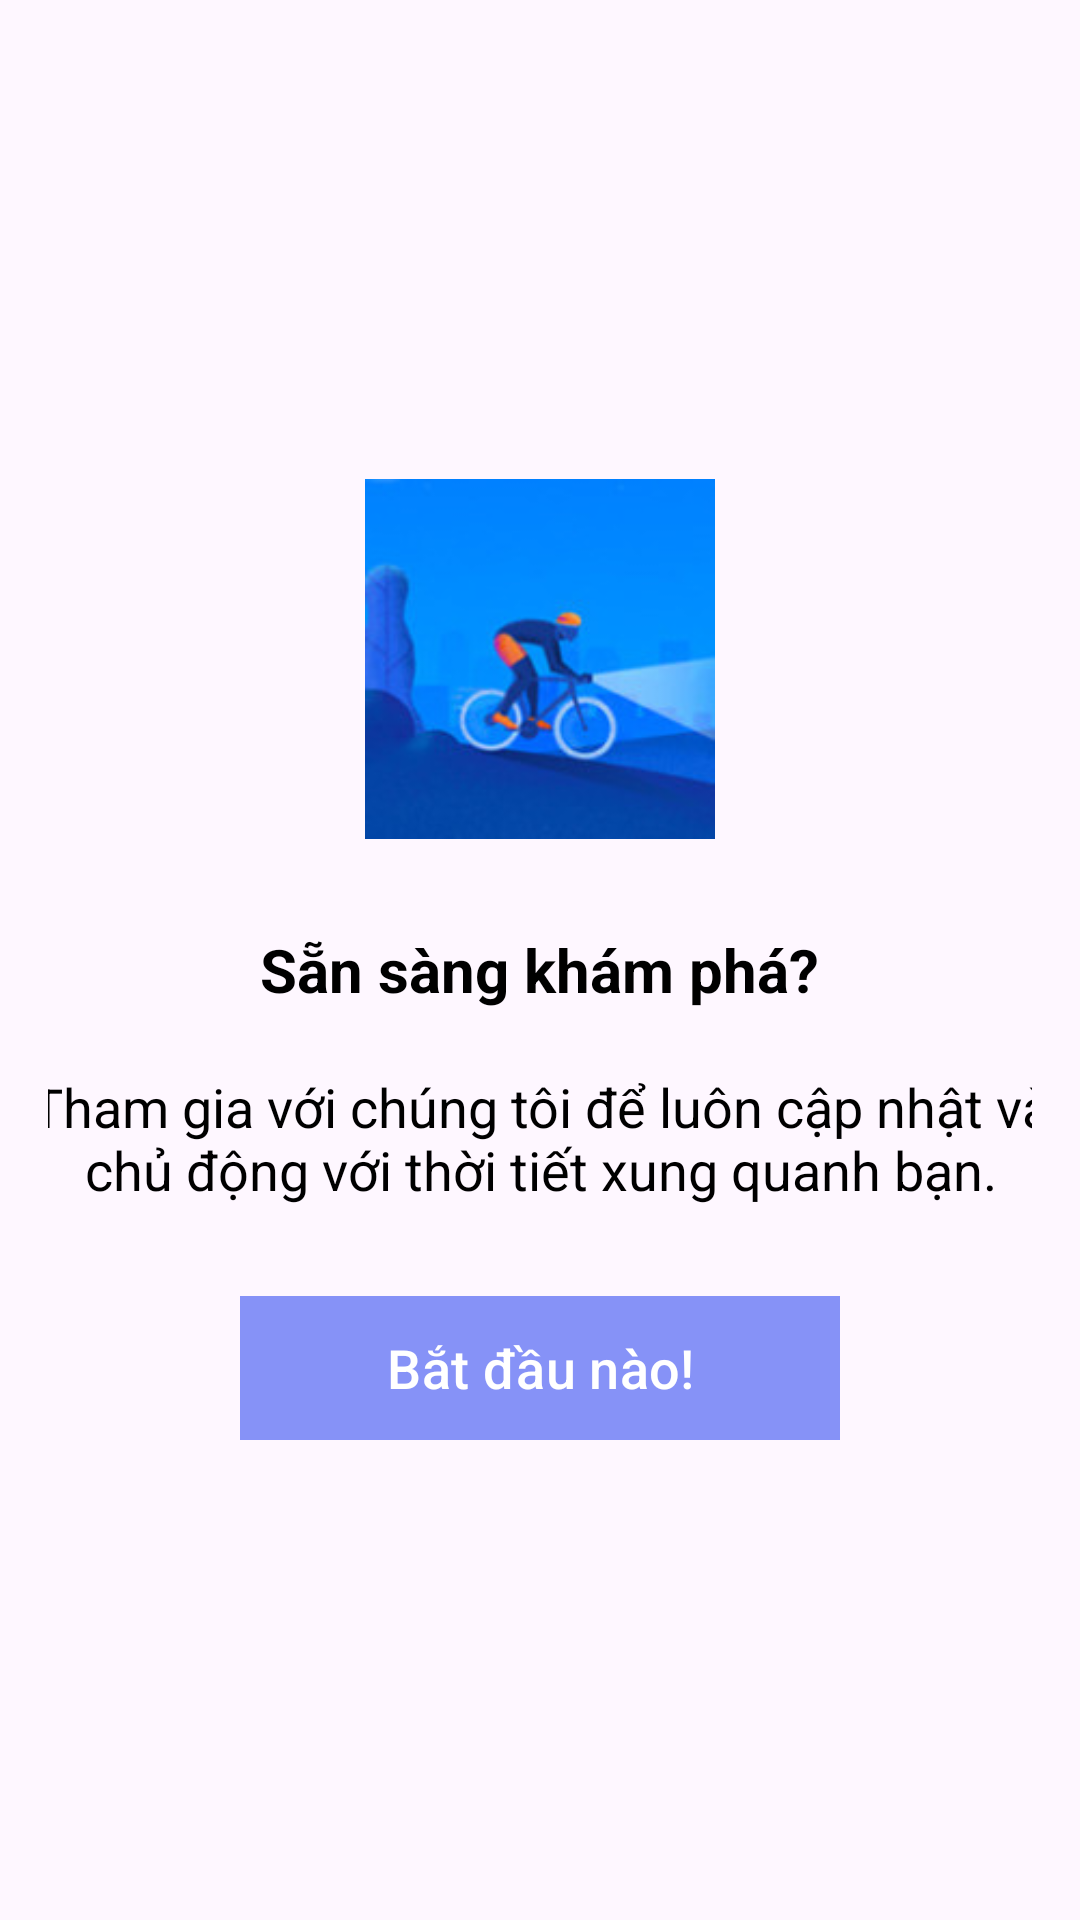

Reconstruct the res/layout file that produces this screen, plus the resources it refers to.
<!-- AndroidManifest.xml: application theme Theme.Dubaott -->
<!-- res/layout/fragment_onbroading3.xml -->
<?xml version="1.0" encoding="utf-8"?>
<LinearLayout xmlns:android="http://schemas.android.com/apk/res/android"
    xmlns:tools="http://schemas.android.com/tools"
    android:layout_width="match_parent"
    android:layout_height="match_parent"
    android:orientation="vertical"
    android:gravity="center"
    android:padding="16dp"
    tools:context=".OnbroadingFragment1">
    <ImageView
        android:layout_width="120dp"
        android:layout_height="120dp"
        android:src="@drawable/xedap"/>
    <TextView
    android:layout_width="wrap_content"
    android:layout_height="wrap_content"
    android:text="Sẵn sàng khám phá?"
    android:textSize="20sp"
    android:textStyle="bold"
    android:textColor="@android:color/black"
    android:layout_marginTop="30dp"/>

    <TextView
        android:layout_width="361dp"
        android:layout_height="wrap_content"
        android:layout_marginTop="20dp"
        android:gravity="center"
        android:text="Tham gia với chúng tôi để luôn cập nhật và chủ động với thời tiết xung quanh bạn."
        android:textColor="@android:color/black"
        android:textSize="18sp" />
    <Button
        android:id="@+id/btn_get_start"
        android:layout_width="200dp"
        android:layout_height="wrap_content"
        android:background="@color/colorPrimary"
        android:textColor="@android:color/white"
        android:layout_marginTop="30dp"
        android:textSize="18sp"
        android:text="Bắt đầu nào!"/>

</LinearLayout>
<!-- resources referenced by this layout -->
<resources>
  <color name="colorPrimary">#3F51B5</color>
  <!-- drawable xedap: jpg bitmap (drawable, 7121 bytes) -->
  <style name="Theme.Dubaott" parent="Base.Theme.Dubaott" />
  <style name="Base.Theme.Dubaott" parent="Theme.Material3.DayNight.NoActionBar">
          
          <item name="colorPrimary">@color/lavender</item>
      </style>
  <color name="lavender">#8692f7</color>
</resources>
